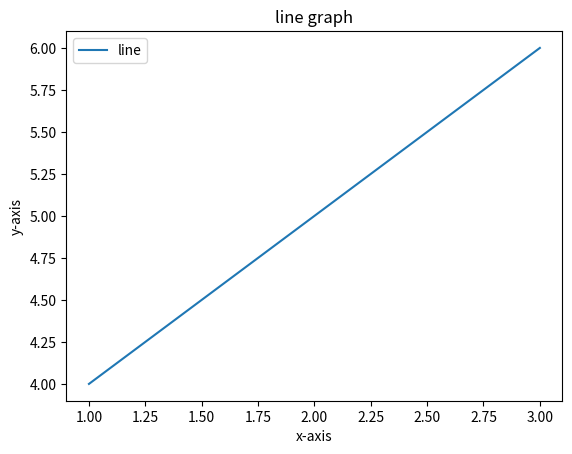

This figure's Python source: (Note: this script raises an exception after producing the figure.)
# -*- coding: utf-8 -*-
"""Matplotlib.ipynb

Automatically generated by Colab.

Original file is located at
    https://colab.research.google.com/<link-removed>
"""

import matplotlib.pyplot as plt
import numpy as np

"""line graph"""

x=[1,2,3]
y=[4,5,6]
plt.plot(x,y)
plt.title("line graph")
plt.xlabel("x-axis")
plt.ylabel("y-axis")
plt.legend(["line"])
plt.show()

"""stem plot"""

x = np.linspace(0,2)
y = np.sin(2*np.pi*x)
plt.stem(x,y,use_line_collection=True,linefmt='-.')
plt.show

"""bar chart"""

x=[10,20,30,40,50]
y=[1,2,3,4,5]
plt.bar(x,y)
plt.title("bar chart")
plt.xlabel("x-axis")
plt.ylabel("y-axis")
plt.legend(["bar"])
plt.show()

"""plotting histrogram"""

x=[1,2,3,4,5,6,7,8,9,10]
plt.hist(x,bins=40)
plt.title("histrogram")
plt.xlabel("x-axis")
plt.ylabel("y-axis")
plt.legend(["histrogram"])
plt.show

"""scatter plot"""

x=[1,4,6,8,15,16,29]
y=[1,2,3,4,5,6,7]
plt.scatter(x,y)
plt.title("scatter plot")
plt.xlabel("x-axis")
plt.ylabel("y-axis")
plt.legend(["scatter"])
plt.show()

"""stack plot"""

x=[1,2,3,4,5]
y=[2,4,6,8,10]
z=[1,3,6,8,9]
w=[8,5,3,2,5]
plt.stackplot(x,y,z,w,colors=['r','b','g'])
plt.title("stack plot")
plt.xlabel("x-axis")
plt.ylabel("y-axis")
plt.legend(["stack"])
plt.show

"""box plot"""

np.random.seed(25)
data=np.random.normal(100,10,200)
plt.boxplot(data)
plt

"""pie chart"""

x=[1,2,3,4,5]
y=[1,2,3,4,5]
plt.pie(x,labels=y)
plt.show()

"""error plot"""

x=[1,5,3,2,6,3,5]
y=[2,5,2,6,1,6,9]
y_error=0.5
plt.errorbar(x,y)
plt

"""violin plot"""

uniform = np.arange(-100, 100)
normal = np.random.normal(size = 100)*30

fig, (ax1, ax2) = plt.subplots(nrows = 1,ncols = 2,figsize =(9, 4),sharey = True)

ax1.set_title('Uniform Distribution')
ax1.set_ylabel('Observed values')
ax1.violinplot(uniform)

ax2.set_title('Normal Distribution')
ax2.violinplot(normal)
plt.show()

"""3d plot"""

x = [1, 2, 3, 4, 5]
y = [1, 4, 9, 16, 25]
z = [1, 8, 27, 64, 125]
fig = plt.figure()
a = plt.axes(projection = '3d')
a.plot3D(z, y, x)